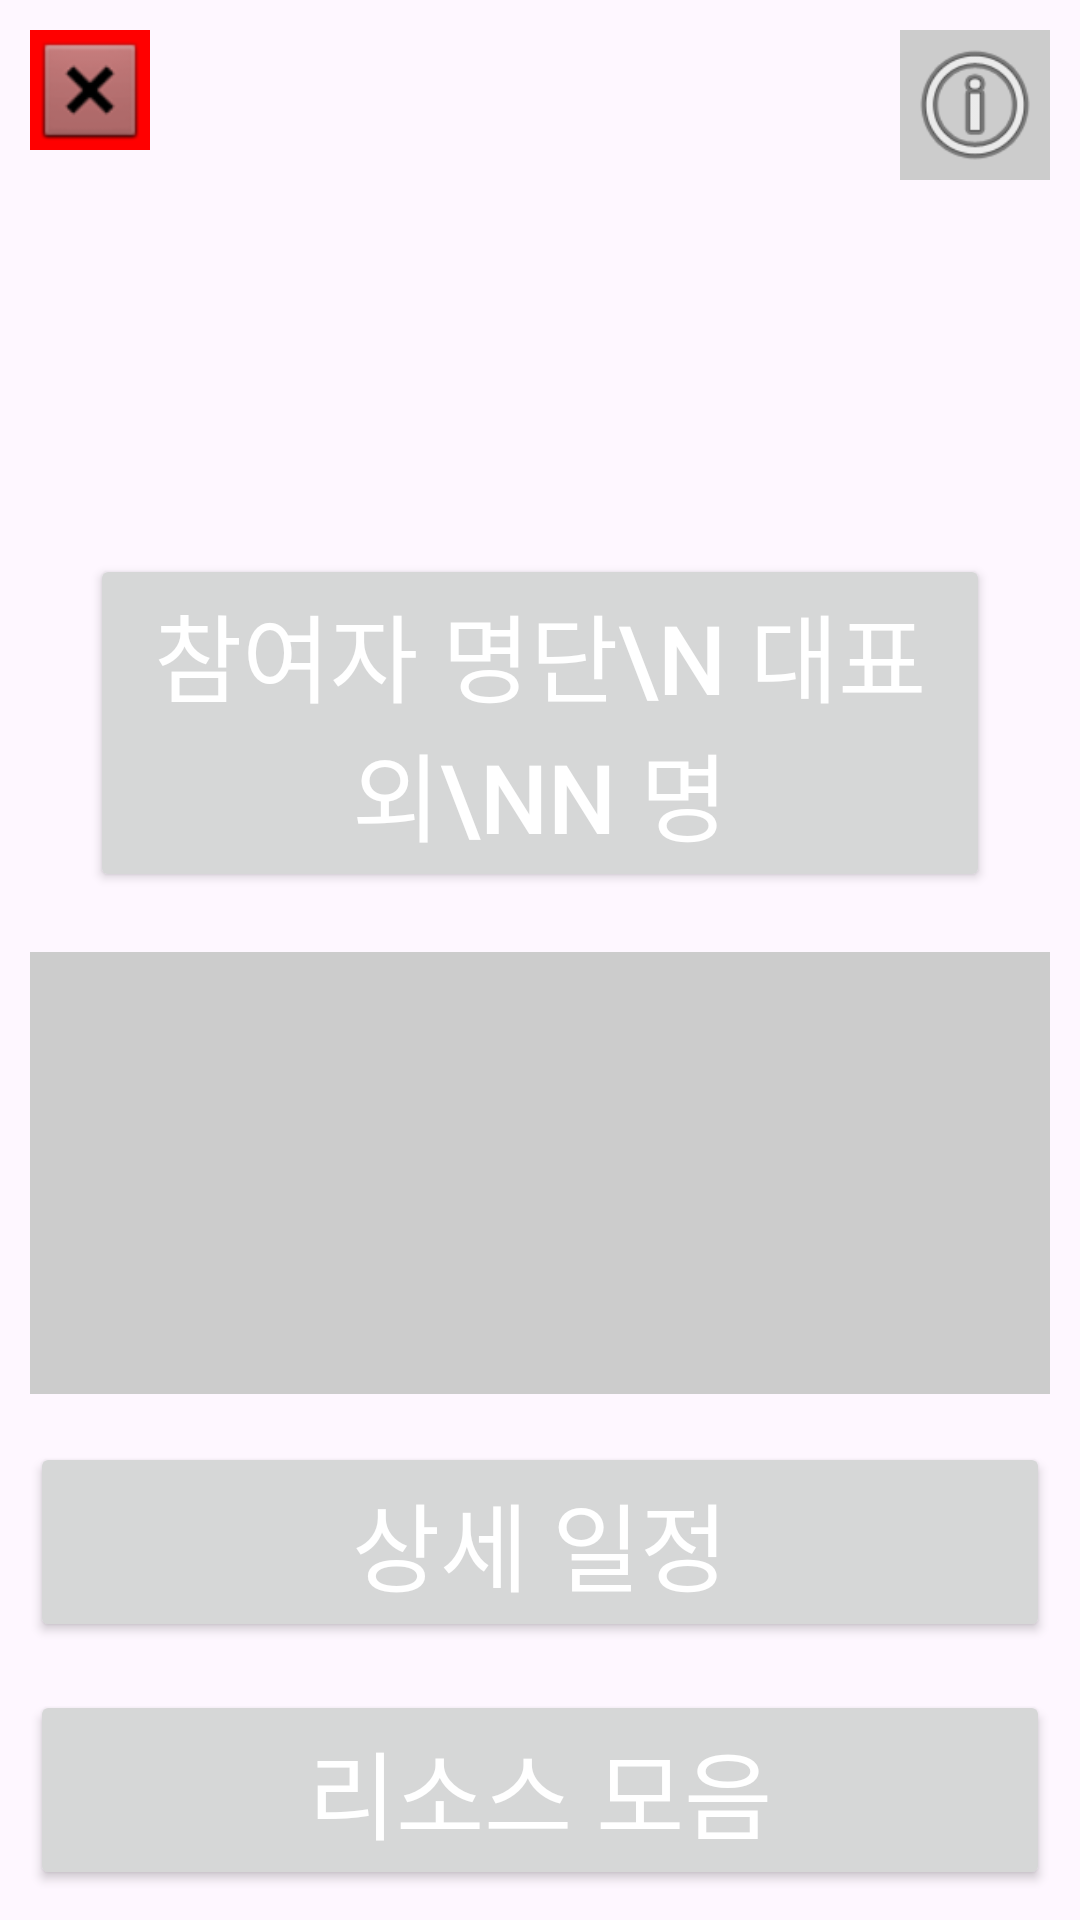

The Android layout XML behind this screen, and the referenced resources:
<!-- AndroidManifest.xml: application theme Theme.MemberWho -->
<!-- res/layout/activity_project_main.xml -->
<?xml version="1.0" encoding="utf-8"?>
<LinearLayout xmlns:android="http://schemas.android.com/apk/res/android"
    xmlns:app="http://schemas.android.com/apk/res-auto"
    xmlns:tools="http://schemas.android.com/tools"
    android:layout_width="match_parent"
    android:layout_height="match_parent"
    android:orientation="vertical"
    android:padding="10dp">

    <LinearLayout
        android:layout_width="match_parent"
        android:layout_height="wrap_content">

        <ImageView
            android:src="@android:drawable/btn_dialog"
            android:id="@+id/go_back_button"
            android:layout_width="40dp"
            android:layout_height="40dp"
            android:background="#F00" />

        <TextView
            android:layout_width="0dp"
            android:layout_height="wrap_content"
            android:layout_weight="1"/>

        <ImageView
            android:src="@android:drawable/ic_menu_info_details"
            android:id="@+id/project_main_settings"
            android:layout_width="50dp"
            android:layout_height="50dp"
            android:background="#CCC"/>

    </LinearLayout>

    <TextView
        android:id="@+id/project_main_name"
        android:layout_width="match_parent"
        android:layout_height="wrap_content"
        android:layout_marginBottom="16dp"
        android:gravity="center"
        android:textSize="48sp"/>

    <TextView
        android:id="@+id/project_main_date"
        android:layout_width="match_parent"
        android:layout_height="wrap_content"
        android:layout_marginBottom="8dp"
        android:gravity="end"
        android:textSize="12sp"/>

    <Button
        android:id="@+id/project_main_participant_button"
        android:layout_width="match_parent"
        android:layout_height="wrap_content"
        android:text="참여자 명단\n 대표 외\nn 명"
        android:textSize="32sp"
        android:layout_margin="20dp"
        android:textColor="@color/white"/>

    <ImageView
        android:id="@+id/project_main_frame"
        android:layout_width="match_parent"
        android:layout_height="0dp"
        android:layout_marginBottom="16dp"
        android:background="#CCC"
        android:layout_weight="2"/>

    <Button
        android:id="@+id/project_detail_schedule_button"
        android:layout_width="match_parent"
        android:layout_height="wrap_content"
        android:text="상세 일정"
        android:textSize="32dp"
        android:layout_marginBottom="16dp"
        android:textColor="@color/white"/>

    <Button
        android:id="@+id/project_main_to_resource_button"
        android:layout_width="match_parent"
        android:layout_height="wrap_content"
        android:text="리소스 모음"
        android:textSize="32dp"
        android:textColor="@color/white"/>



</LinearLayout>
<!-- resources referenced by this layout -->
<resources>
  <color name="white">#FFFFFFFF</color>
  <style name="Theme.MemberWho" parent="Base.Theme.MemberWho" />
  <style name="Base.Theme.MemberWho" parent="Theme.Material3.DayNight.NoActionBar">
          
          
          <item name="colorPrimary">@color/colorPrimary</item>
          <item name="colorPrimaryDark">@color/colorPrimaryDark</item>
          <item name="colorAccent">@color/colorAccent</item>
      </style>
  <color name="colorPrimary">#000060</color>
  <color name="colorPrimaryDark">#000040</color>
  <color name="colorAccent">#FFFFFF</color>
</resources>
